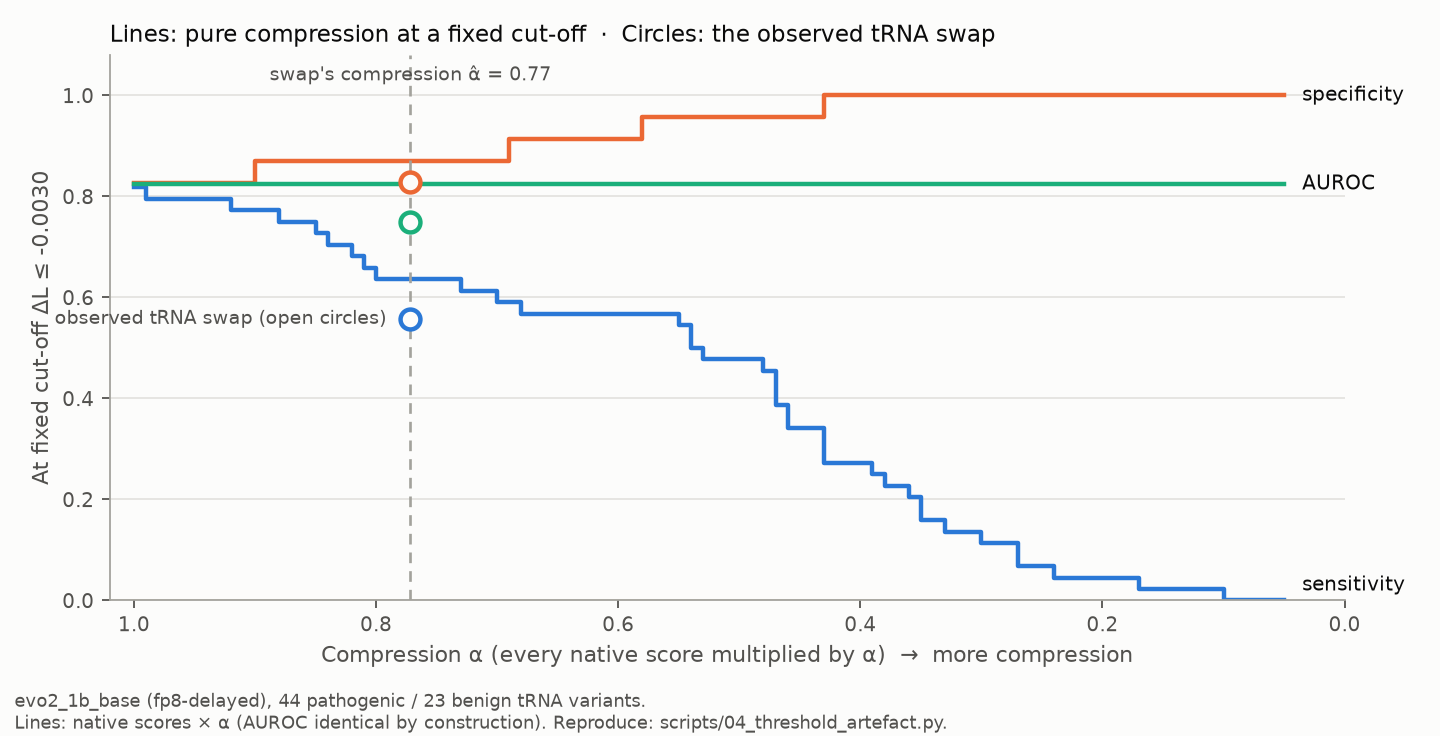

The file beside this chart, header and first rows:
alpha, auroc, sens_native_youden, spec_native_youden, sens_paper, spec_paper
1.0, 0.8241, 0.8182, 0.8261, 0.2273, 1.0
0.99, 0.8241, 0.7955, 0.8261, 0.2273, 1.0
0.98, 0.8241, 0.7955, 0.8261, 0.2045, 1.0
0.97, 0.8241, 0.7955, 0.8261, 0.2045, 1.0
0.96, 0.8241, 0.7955, 0.8261, 0.1818, 1.0
0.95, 0.8241, 0.7955, 0.8261, 0.1591, 1.0
0.94, 0.8241, 0.7955, 0.8261, 0.1591, 1.0
0.93, 0.8241, 0.7955, 0.8261, 0.1591, 1.0
0.92, 0.8241, 0.7727, 0.8261, 0.1591, 1.0
0.91, 0.8241, 0.7727, 0.8261, 0.1591, 1.0
0.9, 0.8241, 0.7727, 0.8696, 0.1364, 1.0
0.89, 0.8241, 0.7727, 0.8696, 0.1364, 1.0
0.88, 0.8241, 0.75, 0.8696, 0.1364, 1.0
0.87, 0.8241, 0.75, 0.8696, 0.1364, 1.0
0.86, 0.8241, 0.75, 0.8696, 0.1364, 1.0
0.85, 0.8241, 0.7273, 0.8696, 0.1364, 1.0
0.84, 0.8241, 0.7045, 0.8696, 0.1364, 1.0
0.83, 0.8241, 0.7045, 0.8696, 0.1136, 1.0
0.82, 0.8241, 0.6818, 0.8696, 0.1136, 1.0
0.81, 0.8241, 0.6591, 0.8696, 0.1136, 1.0
0.8, 0.8241, 0.6364, 0.8696, 0.1136, 1.0
0.79, 0.8241, 0.6364, 0.8696, 0.1136, 1.0
0.78, 0.8241, 0.6364, 0.8696, 0.1136, 1.0
0.77, 0.8241, 0.6364, 0.8696, 0.1136, 1.0
0.76, 0.8241, 0.6364, 0.8696, 0.1136, 1.0
0.75, 0.8241, 0.6364, 0.8696, 0.1136, 1.0
0.74, 0.8241, 0.6364, 0.8696, 0.09091, 1.0
0.73, 0.8241, 0.6136, 0.8696, 0.09091, 1.0
0.72, 0.8241, 0.6136, 0.8696, 0.06818, 1.0
0.71, 0.8241, 0.6136, 0.8696, 0.06818, 1.0
0.7, 0.8241, 0.5909, 0.8696, 0.06818, 1.0
0.69, 0.8241, 0.5909, 0.913, 0.06818, 1.0
0.68, 0.8241, 0.5682, 0.913, 0.06818, 1.0
0.67, 0.8241, 0.5682, 0.913, 0.06818, 1.0
0.66, 0.8241, 0.5682, 0.913, 0.04545, 1.0
0.65, 0.8241, 0.5682, 0.913, 0.04545, 1.0
0.64, 0.8241, 0.5682, 0.913, 0.04545, 1.0
0.63, 0.8241, 0.5682, 0.913, 0.04545, 1.0
0.62, 0.8241, 0.5682, 0.913, 0.04545, 1.0
0.61, 0.8241, 0.5682, 0.913, 0.04545, 1.0
0.6, 0.8241, 0.5682, 0.913, 0.04545, 1.0
0.59, 0.8241, 0.5682, 0.913, 0.04545, 1.0
0.58, 0.8241, 0.5682, 0.9565, 0.04545, 1.0
0.57, 0.8241, 0.5682, 0.9565, 0.04545, 1.0
0.56, 0.8241, 0.5682, 0.9565, 0.04545, 1.0
0.55, 0.8241, 0.5455, 0.9565, 0.04545, 1.0
0.54, 0.8241, 0.5, 0.9565, 0.04545, 1.0
0.53, 0.8241, 0.4773, 0.9565, 0.04545, 1.0
0.52, 0.8241, 0.4773, 0.9565, 0.04545, 1.0
0.51, 0.8241, 0.4773, 0.9565, 0.04545, 1.0
0.5, 0.8241, 0.4773, 0.9565, 0.04545, 1.0
0.49, 0.8241, 0.4773, 0.9565, 0.04545, 1.0
0.48, 0.8241, 0.4545, 0.9565, 0.04545, 1.0
0.47, 0.8241, 0.3864, 0.9565, 0.02273, 1.0
0.46, 0.8241, 0.3409, 0.9565, 0.02273, 1.0
0.45, 0.8241, 0.3409, 0.9565, 0.02273, 1.0
0.44, 0.8241, 0.3409, 0.9565, 0.02273, 1.0
0.43, 0.8241, 0.2727, 1.0, 0.02273, 1.0
0.42, 0.8241, 0.2727, 1.0, 0.02273, 1.0
0.41, 0.8241, 0.2727, 1.0, 0.02273, 1.0
... 36 more rows
